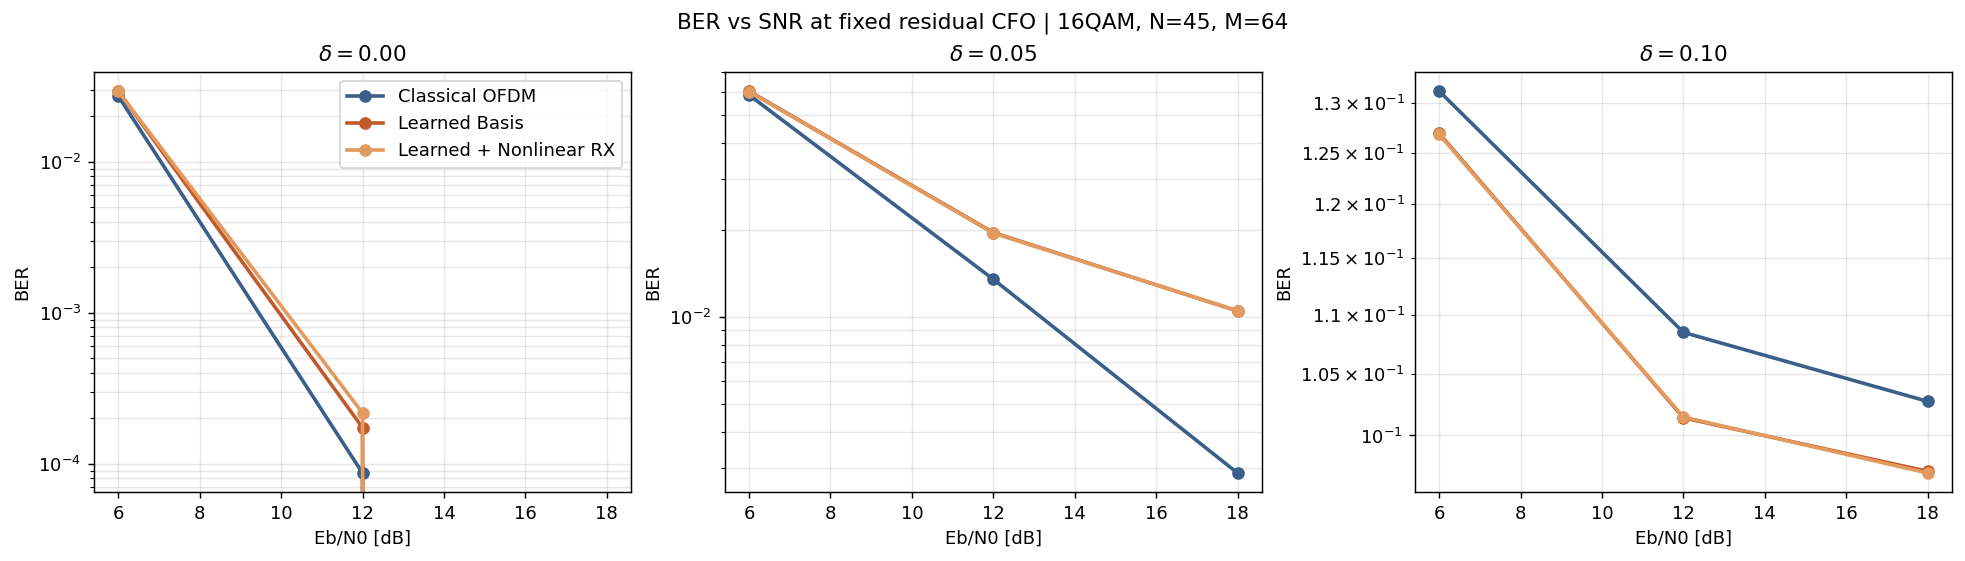

The table this chart was drawn from, first rows:
method, modulation, N, M, K, R, N_data, N_pilots, N_guard, payload_region_fraction, payload_fraction, train_ebn0_db, eval_ebn0_db, eps, ber, ser, evm, bit_errors, bit_total, pilot_symbol_mse, cfo_est_mae, cfo_est_bias, mean_estimated_eps, method_label
OFDM, 16QAM, 45, 64, 50, 5, 45, 4, 10, 0.7812, 0.7031, 15.0, 6.0, 0.0, 0.02721, 0.1057, 0.2505, 1254, 46080, , , , , Classical OFDM
Learned, 16QAM, 45, 64, 50, 5, 45, 4, 10, 0.7812, 0.7031, 15.0, 6.0, 0.0, 0.0293, 0.1138, 0.2507, 1350, 46080, , , , , Learned Basis
LearnedNonlinear, 16QAM, 45, 64, 50, 5, 45, 4, 10, 0.7812, 0.7031, 15.0, 6.0, 0.0, 0.02923, 0.1135, 0.2507, 1347, 46080, , , , , Learned + Nonlinear RX
OFDM, 16QAM, 45, 64, 50, 5, 45, 4, 10, 0.7812, 0.7031, 15.0, 12.0, 0.0, 8.680555555555556e-05, 0.0003472, 0.1264, 4, 46080, , , , , Classical OFDM
Learned, 16QAM, 45, 64, 50, 5, 45, 4, 10, 0.7812, 0.7031, 15.0, 12.0, 0.0, 0.0001736, 0.0006944, 0.131, 8, 46080, , , , , Learned Basis
LearnedNonlinear, 16QAM, 45, 64, 50, 5, 45, 4, 10, 0.7812, 0.7031, 15.0, 12.0, 0.0, 0.000217, 0.0008681, 0.131, 10, 46080, , , , , Learned + Nonlinear RX
OFDM, 16QAM, 45, 64, 50, 5, 45, 4, 10, 0.7812, 0.7031, 15.0, 18.0, 0.0, 0.0, 0.0, 0.0627, 0, 46080, , , , , Classical OFDM
Learned, 16QAM, 45, 64, 50, 5, 45, 4, 10, 0.7812, 0.7031, 15.0, 18.0, 0.0, 0.0, 0.0, 0.07433, 0, 46080, , , , , Learned Basis
LearnedNonlinear, 16QAM, 45, 64, 50, 5, 45, 4, 10, 0.7812, 0.7031, 15.0, 18.0, 0.0, 0.0, 0.0, 0.07434, 0, 46080, , , , , Learned + Nonlinear RX
OFDM, 16QAM, 45, 64, 50, 5, 45, 4, 10, 0.7812, 0.7031, 15.0, 6.0, 0.05, 0.05855, 0.2253, 0.3099, 2698, 46080, , , , , Classical OFDM
Learned, 16QAM, 45, 64, 50, 5, 45, 4, 10, 0.7812, 0.7031, 15.0, 6.0, 0.05, 0.06035, 0.2313, 0.3081, 2781, 46080, , , , , Learned Basis
LearnedNonlinear, 16QAM, 45, 64, 50, 5, 45, 4, 10, 0.7812, 0.7031, 15.0, 6.0, 0.05, 0.06013, 0.2306, 0.3081, 2771, 46080, , , , , Learned + Nonlinear RX
OFDM, 16QAM, 45, 64, 50, 5, 45, 4, 10, 0.7812, 0.7031, 15.0, 12.0, 0.05, 0.0135, 0.05399, 0.2174, 622, 46080, , , , , Classical OFDM
Learned, 16QAM, 45, 64, 50, 5, 45, 4, 10, 0.7812, 0.7031, 15.0, 12.0, 0.05, 0.01957, 0.07821, 0.22, 902, 46080, , , , , Learned Basis
LearnedNonlinear, 16QAM, 45, 64, 50, 5, 45, 4, 10, 0.7812, 0.7031, 15.0, 12.0, 0.05, 0.01949, 0.07786, 0.22, 898, 46080, , , , , Learned + Nonlinear RX
OFDM, 16QAM, 45, 64, 50, 5, 45, 4, 10, 0.7812, 0.7031, 15.0, 18.0, 0.05, 0.002886, 0.01155, 0.1886, 133, 46080, , , , , Classical OFDM
Learned, 16QAM, 45, 64, 50, 5, 45, 4, 10, 0.7812, 0.7031, 15.0, 18.0, 0.05, 0.01048, 0.04193, 0.1919, 483, 46080, , , , , Learned Basis
LearnedNonlinear, 16QAM, 45, 64, 50, 5, 45, 4, 10, 0.7812, 0.7031, 15.0, 18.0, 0.05, 0.0105, 0.04201, 0.1919, 484, 46080, , , , , Learned + Nonlinear RX
OFDM, 16QAM, 45, 64, 50, 5, 45, 4, 10, 0.7812, 0.7031, 15.0, 6.0, 0.1, 0.1312, 0.4822, 0.4326, 6046, 46080, , , , , Classical OFDM
Learned, 16QAM, 45, 64, 50, 5, 45, 4, 10, 0.7812, 0.7031, 15.0, 6.0, 0.1, 0.1269, 0.4551, 0.434, 5848, 46080, , , , , Learned Basis
LearnedNonlinear, 16QAM, 45, 64, 50, 5, 45, 4, 10, 0.7812, 0.7031, 15.0, 6.0, 0.1, 0.1268, 0.4548, 0.434, 5843, 46080, , , , , Learned + Nonlinear RX
OFDM, 16QAM, 45, 64, 50, 5, 45, 4, 10, 0.7812, 0.7031, 15.0, 12.0, 0.1, 0.1085, 0.418, 0.3746, 4998, 46080, , , , , Classical OFDM
Learned, 16QAM, 45, 64, 50, 5, 45, 4, 10, 0.7812, 0.7031, 15.0, 12.0, 0.1, 0.1014, 0.3753, 0.376, 4672, 46080, , , , , Learned Basis
LearnedNonlinear, 16QAM, 45, 64, 50, 5, 45, 4, 10, 0.7812, 0.7031, 15.0, 12.0, 0.1, 0.1015, 0.3755, 0.376, 4675, 46080, , , , , Learned + Nonlinear RX
OFDM, 16QAM, 45, 64, 50, 5, 45, 4, 10, 0.7812, 0.7031, 15.0, 18.0, 0.1, 0.1027, 0.4009, 0.3595, 4733, 46080, , , , , Classical OFDM
Learned, 16QAM, 45, 64, 50, 5, 45, 4, 10, 0.7812, 0.7031, 15.0, 18.0, 0.1, 0.0972, 0.3596, 0.3615, 4479, 46080, , , , , Learned Basis
LearnedNonlinear, 16QAM, 45, 64, 50, 5, 45, 4, 10, 0.7812, 0.7031, 15.0, 18.0, 0.1, 0.09707, 0.3593, 0.3615, 4473, 46080, , , , , Learned + Nonlinear RX
